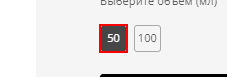
Task: Пустой процесс
Workflow: Test

Step 1: get-attribute

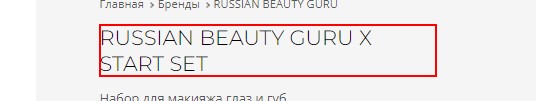
Step 2: get-text (chrome.exe)

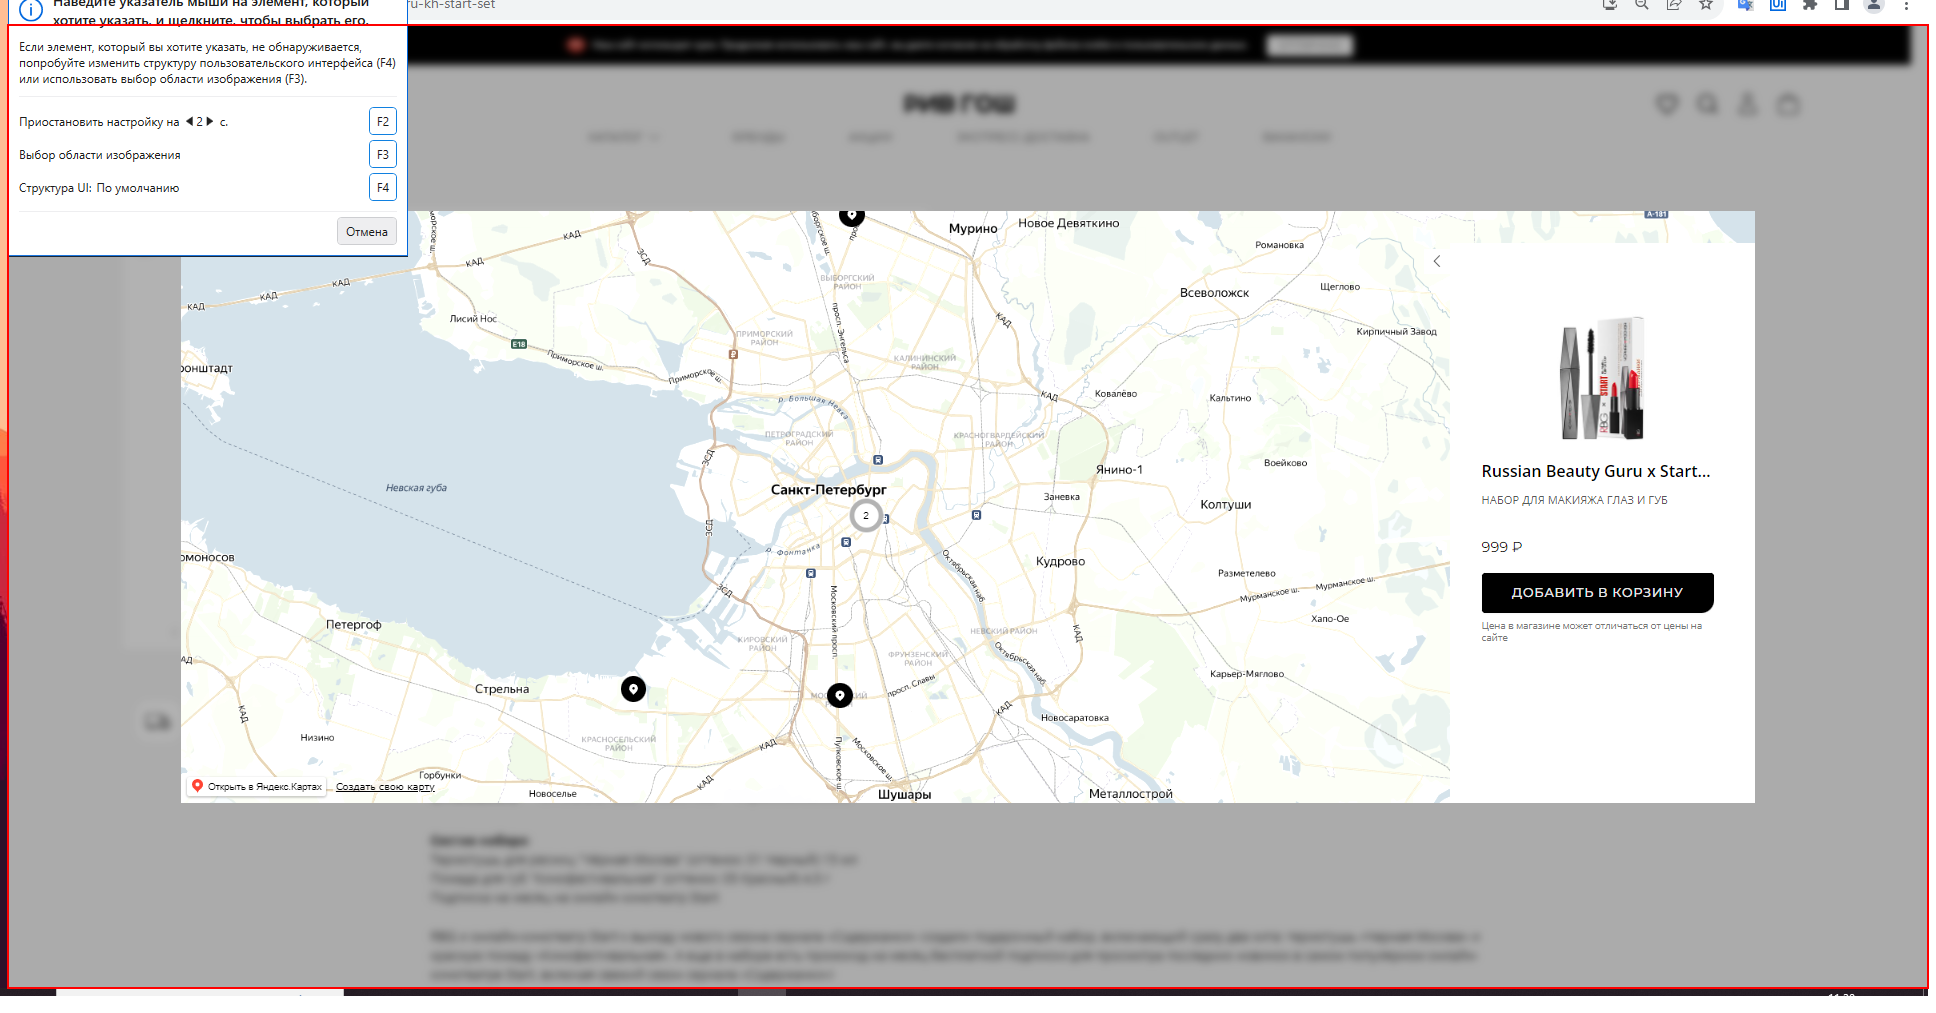
Step 3: click (chrome.exe)